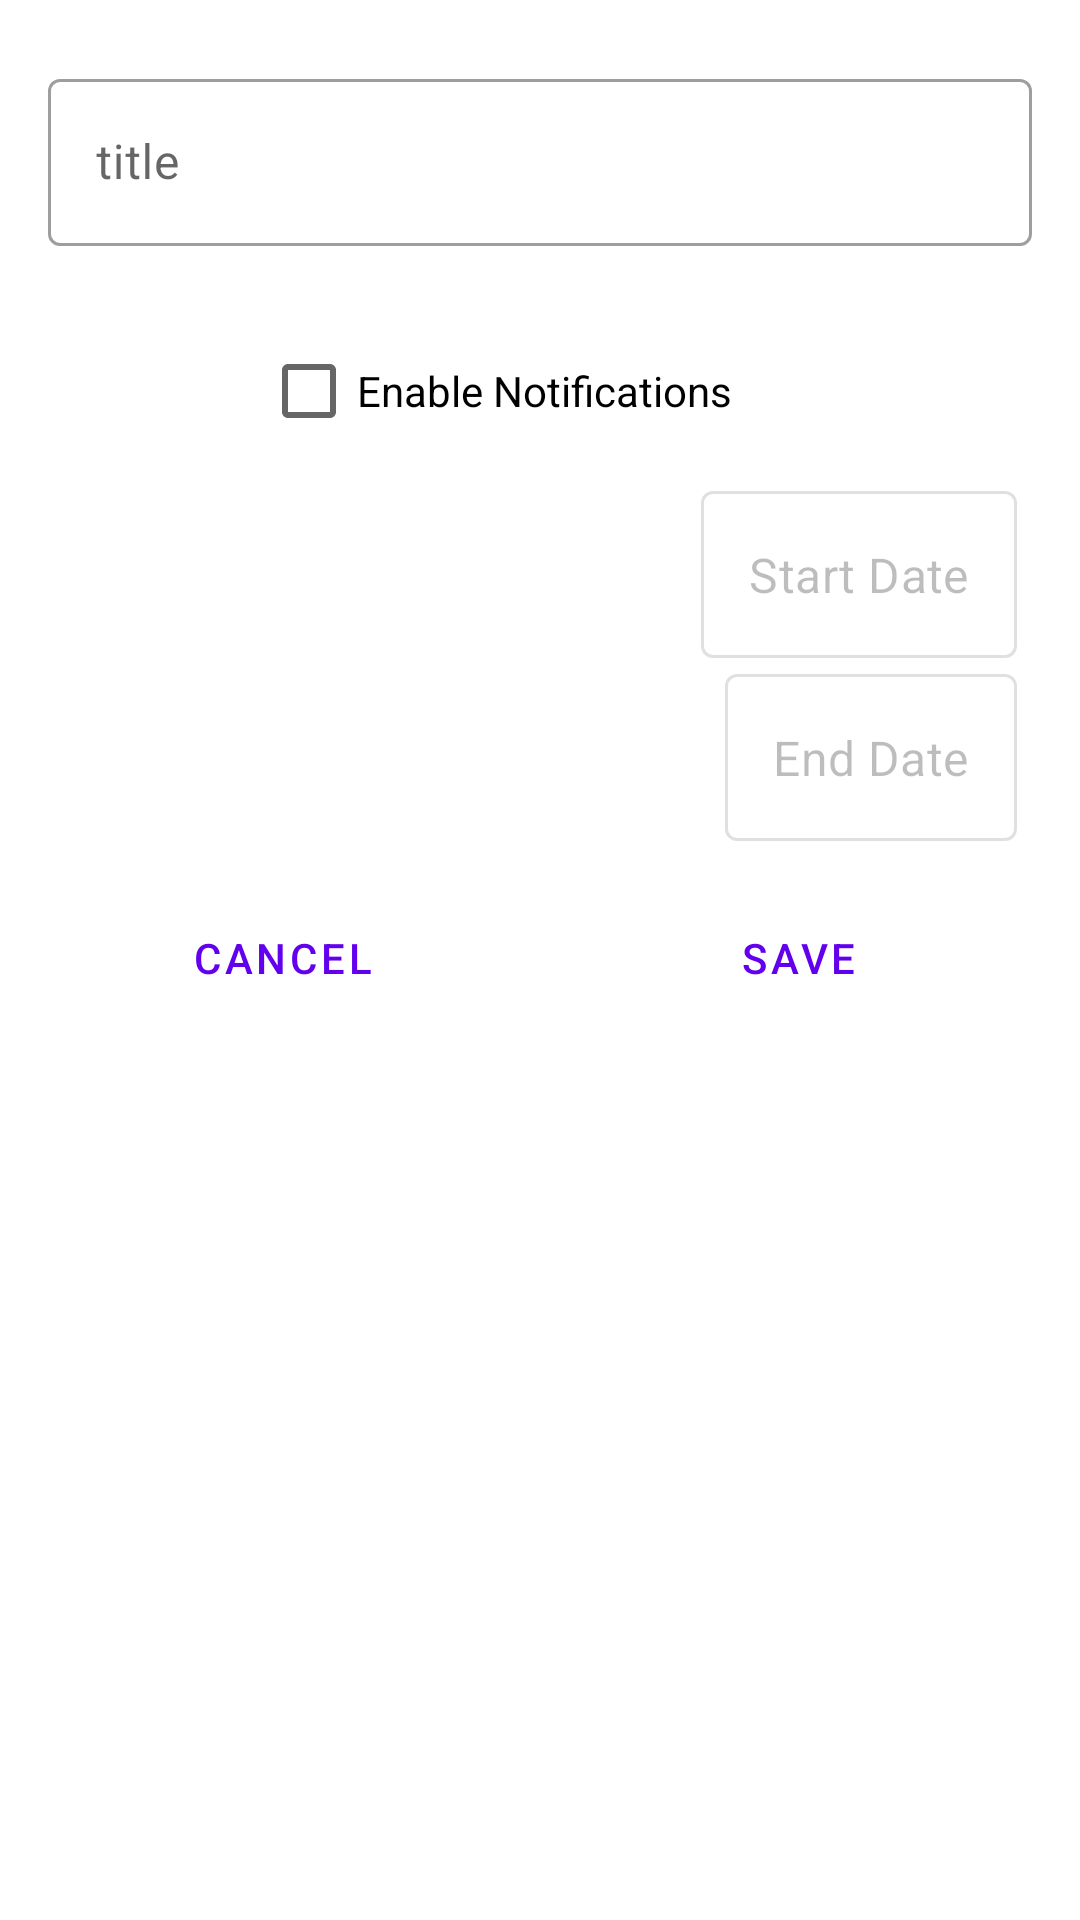

Produce the Android XML layout that renders to this screen, including the resource entries it uses.
<!-- AndroidManifest.xml: application theme Theme.MyWGUScheduler -->
<!-- res/layout/activity_add_term.xml -->
<androidx.constraintlayout.widget.ConstraintLayout
    xmlns:android="http://schemas.android.com/apk/res/android"
    xmlns:app="http://schemas.android.com/apk/res-auto"
    xmlns:tools="http://schemas.android.com/tools"
    android:layout_width="match_parent"
    android:layout_height="match_parent"
    tools:context=".UI.Term.AddTermActivity">

    <LinearLayout
        android:layout_width="match_parent"
        android:layout_height="wrap_content"
        android:layout_marginTop="5dp"
        android:clipToPadding="false"
        android:orientation="vertical"
        android:padding="16dp"
        app:layout_constraintEnd_toEndOf="parent"
        app:layout_constraintStart_toStartOf="parent"
        app:layout_constraintTop_toTopOf="parent">

        <com.google.android.material.textfield.TextInputLayout
            android:id="@+id/title_text_input"
            style="@style/Widget.MaterialComponents.TextInputLayout.OutlinedBox"
            android:layout_width="match_parent"
            android:layout_height="wrap_content"
            app:errorEnabled="true">

            <com.google.android.material.textfield.TextInputEditText
                android:id="@+id/title_edit_text"
                android:layout_width="match_parent"
                android:layout_height="wrap_content"
                android:hint="title" />
        </com.google.android.material.textfield.TextInputLayout>

        
        

        <LinearLayout
            android:layout_width="match_parent"
            android:layout_height="wrap_content"
            android:orientation="horizontal"
            android:textAlignment="textEnd"
            android:gravity="end">

            <CheckBox
                android:id="@+id/notifications"
                android:gravity="center"
                android:layout_width="wrap_content"
                android:layout_height="match_parent"
                android:layout_marginEnd="4dp"
                android:text="@string/enable_notifications"/>

            <Button
                android:id="@+id/date_range_picker"
                style="?attr/materialButtonOutlinedStyle"
                android:layout_width="wrap_content"
                android:layout_height="wrap_content"
                android:layout_margin="4dp"
                app:icon="@drawable/calendar"
                android:gravity="end"
                app:iconGravity="textTop" />
        </LinearLayout>

        <LinearLayout
            android:layout_width="match_parent"
            android:layout_height="wrap_content"
            android:orientation="horizontal"
            android:textAlignment="textEnd"
            android:gravity="end">

            <com.google.android.material.textfield.TextInputLayout
                android:id="@+id/start_date_picker_text_input"
                android:paddingEnd="5dp"
                android:layout_width="wrap_content"
                android:layout_height="wrap_content"
                android:inputType="none"
                android:enabled="false"
                style="@style/Widget.MaterialComponents.TextInputLayout.OutlinedBox">

                <com.google.android.material.textfield.TextInputEditText
                    android:layout_width="match_parent"
                    android:layout_height="wrap_content"
                    android:text="Start Date"
                    />

            </com.google.android.material.textfield.TextInputLayout>

        </LinearLayout>

        <LinearLayout
            android:layout_width="match_parent"
            android:layout_height="wrap_content"
            android:orientation="horizontal"
            android:textAlignment="textEnd"
            android:gravity="end">

            <com.google.android.material.textfield.TextInputLayout
                android:id="@+id/end_date_picker_text_input"
                android:paddingEnd="5dp"
                android:layout_width="wrap_content"
                android:layout_height="wrap_content"
                android:inputType="none"
                android:enabled="false"
                style="@style/Widget.MaterialComponents.TextInputLayout.OutlinedBox">

                <com.google.android.material.textfield.TextInputEditText
                    android:layout_width="match_parent"
                    android:layout_height="wrap_content"
                    android:text="End Date"
                    />

            </com.google.android.material.textfield.TextInputLayout>

        </LinearLayout>

        <LinearLayout
            android:layout_width="match_parent"
            android:layout_height="wrap_content">

            <androidx.recyclerview.widget.RecyclerView
                android:id="@+id/rc_add_courses"
                android:layout_width="match_parent"
                android:layout_height="wrap_content"
                android:layout_margin="5dp"
                app:layout_constraintEnd_toEndOf="parent"
                app:layout_constraintStart_toStartOf="parent"
                app:layout_constraintTop_toTopOf="parent"
                tools:listitem="@layout/course_list_item"/>

        </LinearLayout>

        <LinearLayout
            android:layout_width="match_parent"
            android:layout_height="wrap_content"
            android:orientation="horizontal"
            android:layout_marginTop="5dp"
            android:gravity="end">

            <Button
                android:id="@+id/button_cancel_term"
                android:layout_width="wrap_content"
                android:layout_height="wrap_content"
                android:layout_weight="1"
                android:layout_gravity="end"
                android:layout_marginTop="16dp"
                android:layout_marginEnd="16dp"
                android:text="@string/cancel"
                style="?android:attr/buttonBarButtonStyle" />

            <Button
                android:id="@+id/button_save_term"
                android:layout_width="wrap_content"
                android:layout_height="wrap_content"
                android:layout_weight="1"
                android:layout_gravity="end"
                android:layout_marginTop="16dp"
                android:text="@string/button_save"
                style="?android:attr/buttonBarButtonStyle" />
        </LinearLayout>

    </LinearLayout>

</androidx.constraintlayout.widget.ConstraintLayout>
<!-- res/layout/course_list_item.xml (included above) -->
<com.google.android.material.card.MaterialCardView
    xmlns:android="http://schemas.android.com/apk/res/android"
    xmlns:app="http://schemas.android.com/apk/res-auto"
    app:cardElevation="@dimen/cardview_compat_inset_shadow"
    android:id="@+id/course_card_detail_dialog"
    android:layout_width="match_parent"
    android:layout_height="wrap_content"
    android:clickable="true"
    android:focusable="true"
    android:checkable="true"
    android:backgroundTint="@color/cardview_shadow_end_color"
    android:layout_margin="5dp"
    android:orientation="horizontal">

    <LinearLayout
        android:layout_width="match_parent"
        android:layout_height="wrap_content"
        android:divider="?android:dividerHorizontal"
        android:showDividers="end"
        android:orientation="vertical">
        <LinearLayout

            android:layout_width="match_parent"
            android:layout_height="wrap_content"
            android:orientation="vertical"
            android:gravity="center"
            android:padding="16dp">

            <TextView
                android:id="@+id/course_title"
                android:layout_width="wrap_content"
                android:layout_height="wrap_content"
                android:layout_margin="4dp"
                android:layout_marginRight="16dp"
                android:text="Course Title"
                android:textAppearance="?attr/textAppearanceHeadline6"
                />

            <TextView
                android:id="@+id/course_status"
                android:layout_width="wrap_content"
                android:layout_height="wrap_content"
                android:layout_margin="4dp"
                android:text="Course Status"
                android:textAppearance="?attr/textAppearanceHeadline6"
                />
        </LinearLayout>
        <LinearLayout

            android:layout_width="match_parent"
            android:layout_height="wrap_content"
            android:orientation="vertical"
            android:gravity="center"
            android:padding="16dp">
            <TextView
                android:id="@+id/course_notes"
                android:layout_width="wrap_content"
                android:layout_height="wrap_content"
                android:layout_margin="4dp"
                android:text="Course Notes"
                android:textAppearance="?attr/textAppearanceHeadline6"
                />
        </LinearLayout>

        <LinearLayout
            android:layout_width="match_parent"
            android:layout_height="wrap_content"
            android:orientation="horizontal"
            android:padding="16dp">
            <TextView
                android:id="@+id/start_date"
                android:layout_width="wrap_content"
                android:layout_height="wrap_content"
                android:layout_margin="4dp"
                android:text="Start Date"
                android:textAppearance="?attr/textAppearanceBody2"
                android:textColor="?android:attr/textColorSecondary"
                />

            <TextView
                android:id="@+id/end_date"
                android:layout_width="wrap_content"
                android:layout_height="wrap_content"
                android:layout_margin="4dp"
                android:text="End Date"
                android:textAppearance="?attr/textAppearanceBody2"
                android:textColor="?android:attr/textColorSecondary"
                />
        </LinearLayout>

        <LinearLayout
            android:layout_width="match_parent"
            android:layout_height="wrap_content"
            android:layout_margin="8dp"
            android:orientation="horizontal">

            <com.google.android.material.button.MaterialButton
                android:id="@+id/delete_course"
                android:layout_width="wrap_content"
                android:layout_height="wrap_content"
                android:layout_marginEnd="8dp"
                android:text="@string/button_delete"
                style="?attr/borderlessButtonStyle"
                />
            <com.google.android.material.button.MaterialButton
                android:id="@+id/edit_course"
                android:layout_width="wrap_content"
                android:layout_height="wrap_content"
                android:text="@string/button_edit"
                style="?attr/borderlessButtonStyle"
                />
        </LinearLayout>
    </LinearLayout>

</com.google.android.material.card.MaterialCardView>
<!-- resources referenced by this layout -->
<resources>
  <string name="button_delete">Delete</string>
  <string name="button_edit">Edit</string>
  <string name="button_save">Save</string>
  <string name="cancel">Cancel</string>
  <string name="enable_notifications">Enable Notifications</string>
  <style name="Theme.MyWGUScheduler" parent="Theme.MaterialComponents.DayNight.DarkActionBar">
          
          <item name="colorPrimary">@color/purple_500</item>
          <item name="colorPrimaryVariant">@color/purple_700</item>
          <item name="colorOnPrimary">@color/white</item>
          
          <item name="colorSecondary">@color/teal_200</item>
          <item name="colorSecondaryVariant">@color/teal_700</item>
          <item name="colorOnSecondary">@color/black</item>
          
          <item name="android:statusBarColor" tools:targetApi="l">?attr/colorPrimaryVariant</item>
          
      </style>
  <color name="purple_500">#FF6200EE</color>
  <color name="purple_700">#FF3700B3</color>
  <color name="white">#FFFFFFFF</color>
  <color name="teal_200">#FF03DAC5</color>
  <color name="teal_700">#FF018786</color>
  <color name="black">#FF000000</color>
</resources>
